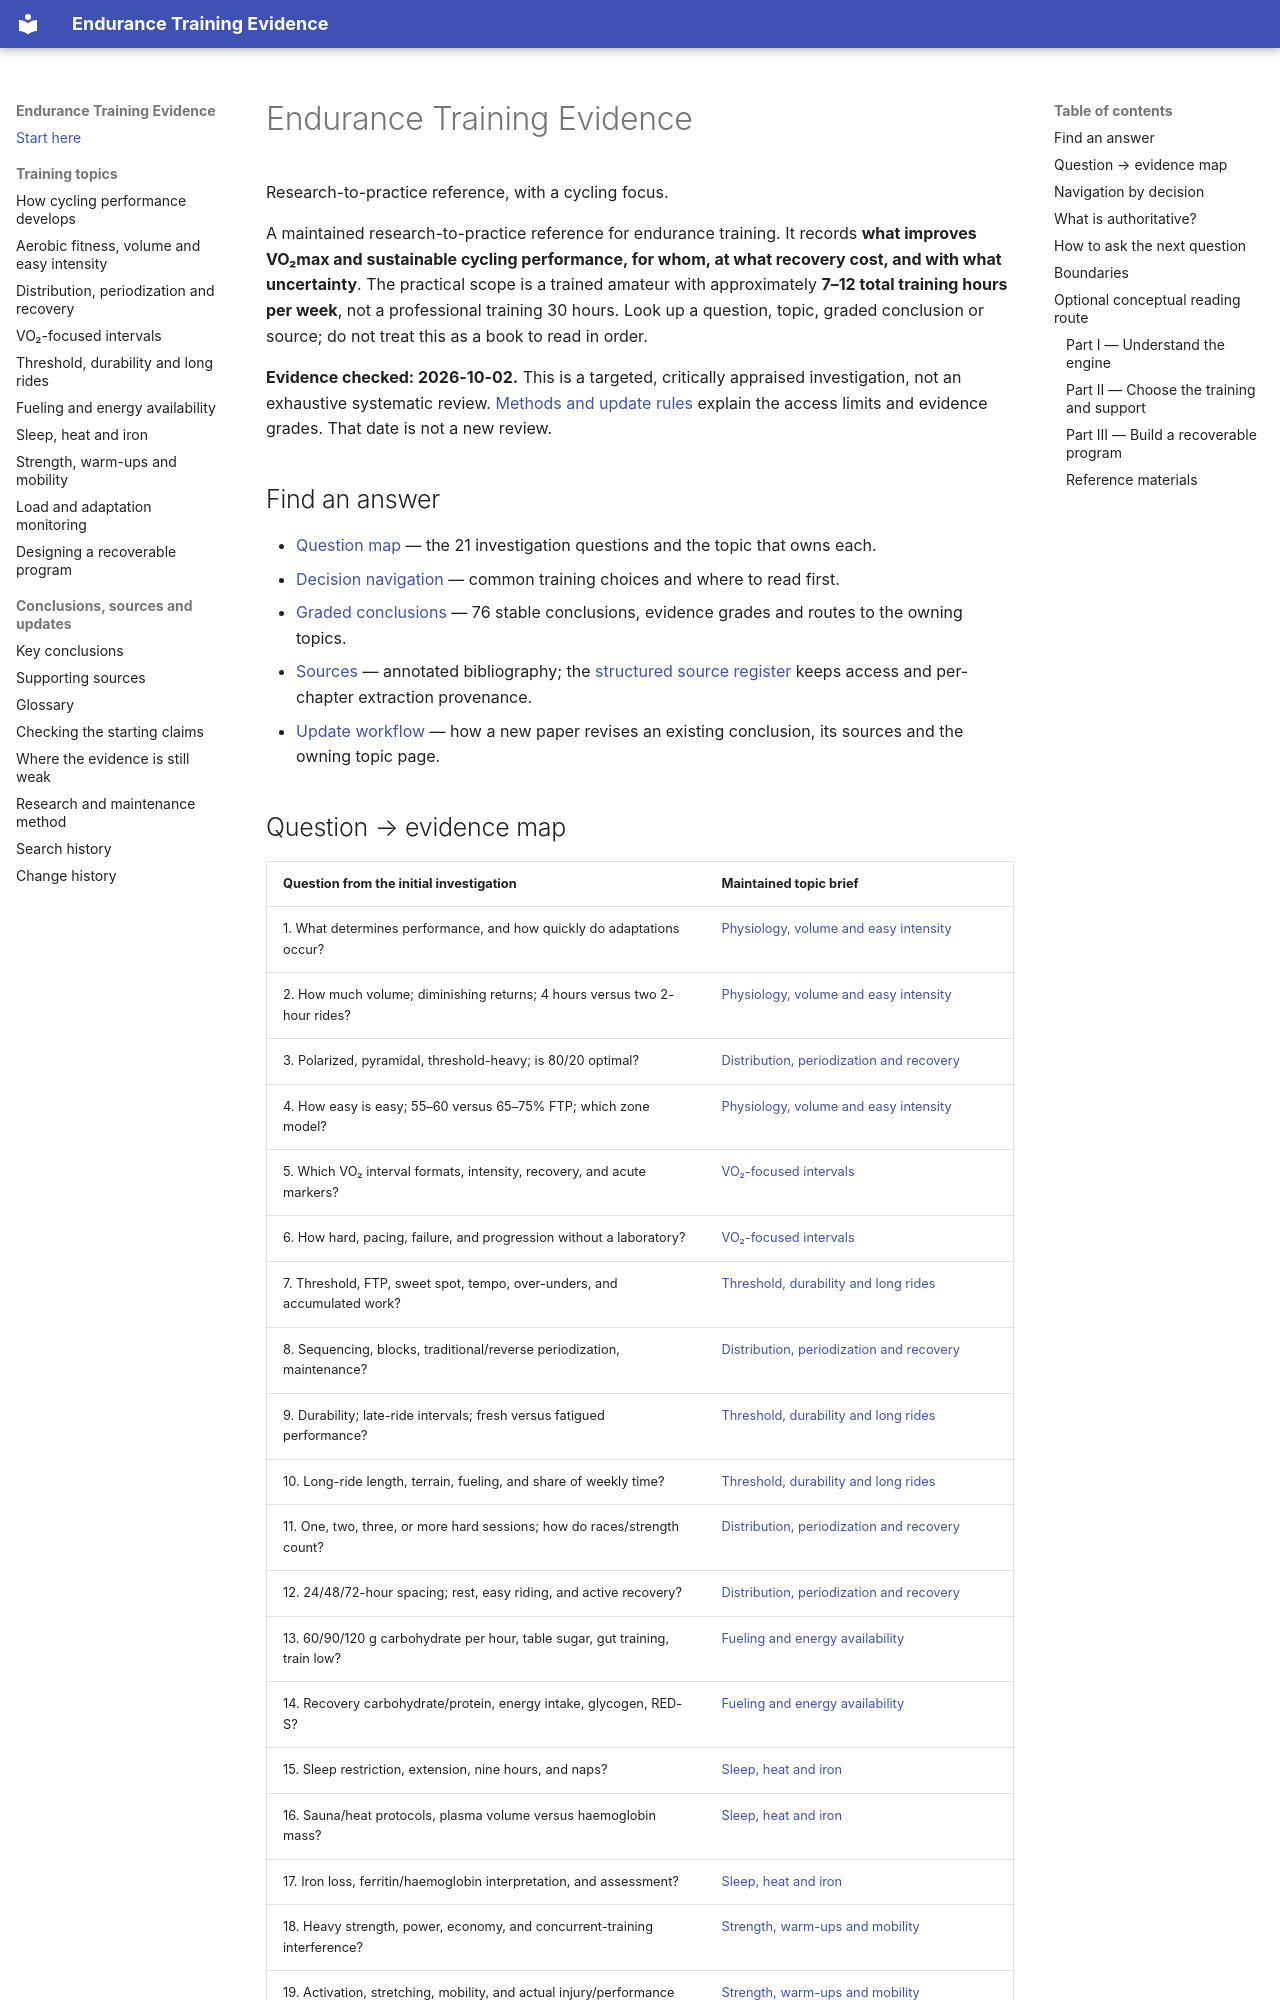

repository: boseranit/endurance-training-evidence · page: index.html · generator: mkdocs

# Endurance Training Evidence

Research-to-practice reference, with a cycling focus.

A maintained research-to-practice reference for endurance training. It records **what improves VO₂max and sustainable cycling performance, for whom, at what recovery cost, and with what uncertainty**. The practical scope is a trained amateur with approximately **7–12 total training hours per week**, not a professional training 30 hours. Look up a question, topic, graded conclusion or source; do not treat this as a book to read in order.

**Evidence checked: 2026-10-02.** This is a targeted, critically appraised investigation, not an exhaustive systematic review. [Methods and update rules](research-methods.md) explain the access limits and evidence grades. That date is not a new review.

## Find an answer

- [Question map](#question-map) — the 21 investigation questions and the topic that owns each.
- [Decision navigation](#decision-navigation) — common training choices and where to read first.
- [Graded conclusions](evidence/claims.md) — 76 stable conclusions, evidence grades and routes to the owning topics.
- [Sources](evidence/bibliography.md) — annotated bibliography; the [structured source register](evidence/references.json) keeps access and per-chapter extraction provenance.
- [Update workflow](research-methods.md#updating-after-a-new-paper) — how a new paper revises an existing conclusion, its sources and the owning topic page.

<a id="question-map"></a>
